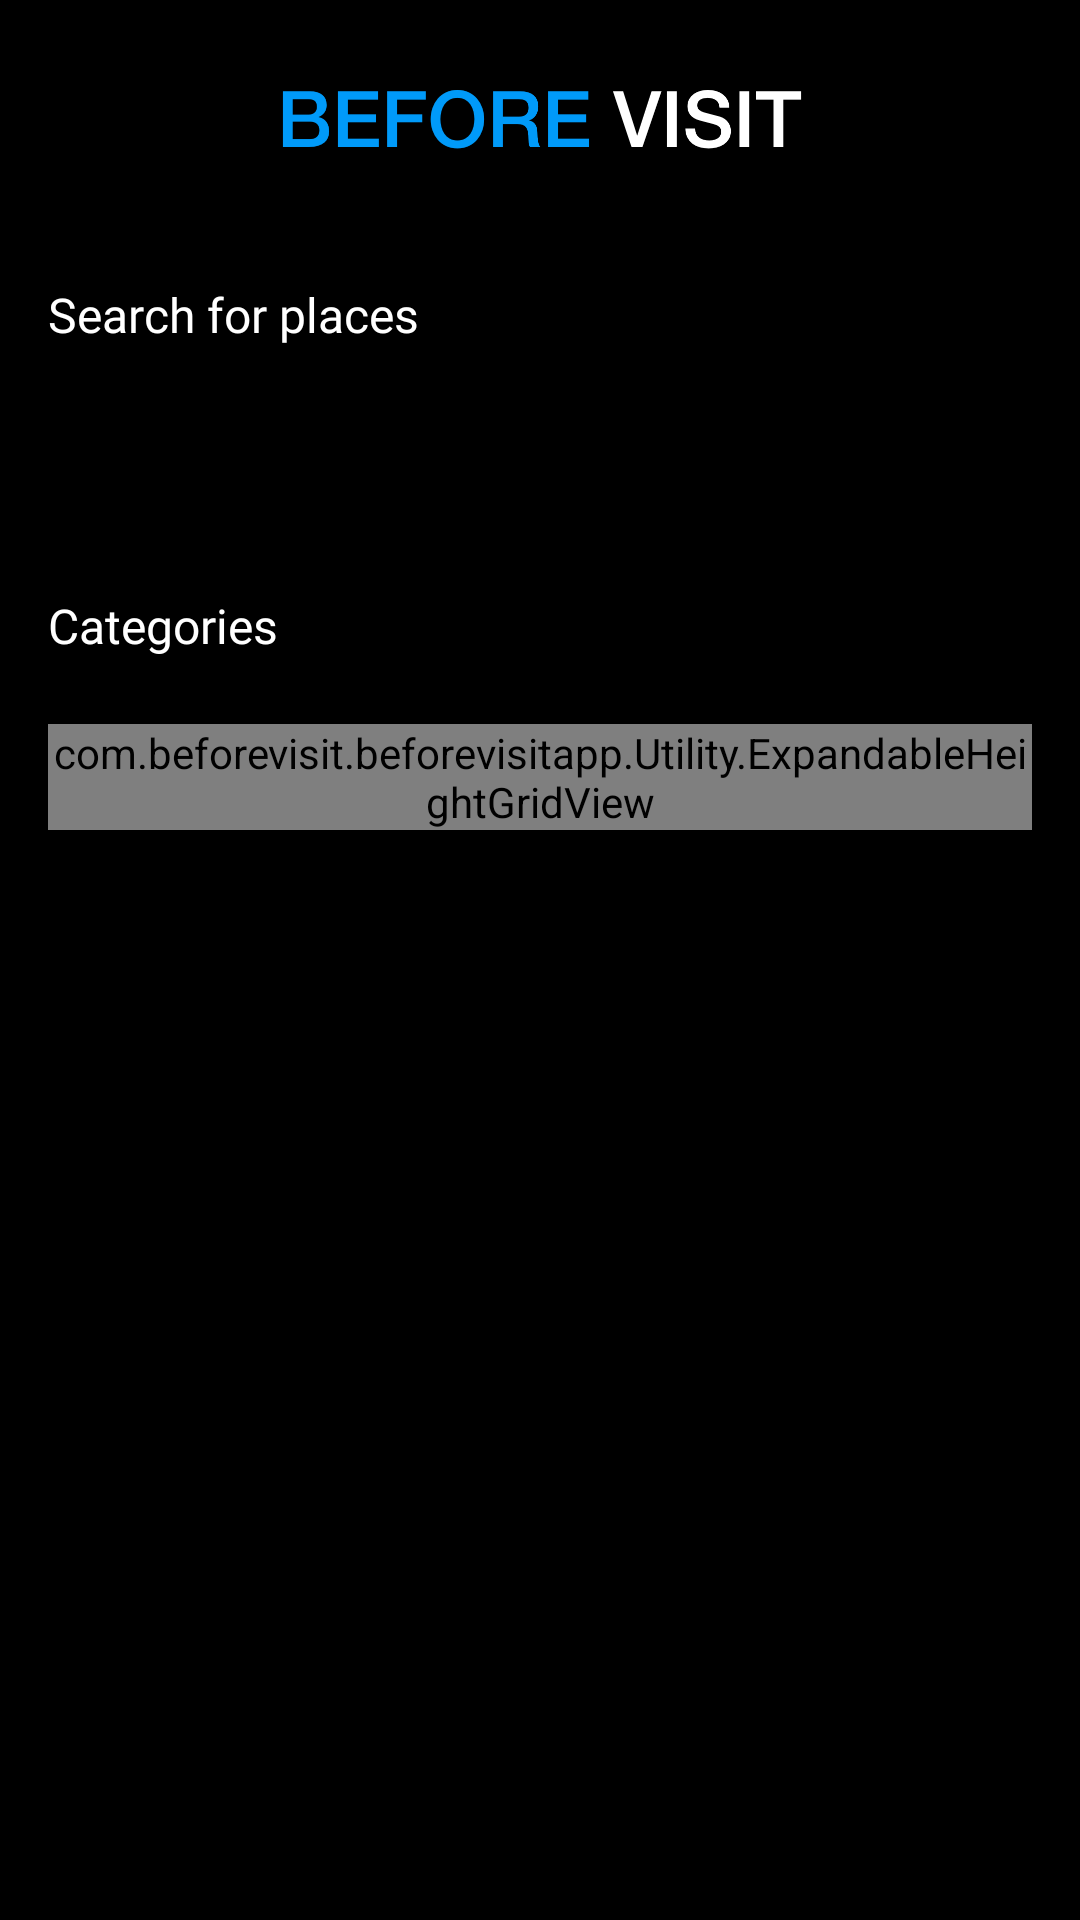

This screen was rendered from an Android layout file. Write that file and the resources it references.
<!-- AndroidManifest.xml: application theme AppTheme -->
<!-- res/layout/activity_view_all_categories.xml -->
<?xml version="1.0" encoding="utf-8"?>
<RelativeLayout
    xmlns:android="http://schemas.android.com/apk/res/android"
    xmlns:app="http://schemas.android.com/apk/res-auto"
    xmlns:tools="http://schemas.android.com/tools"
    android:layout_width="match_parent"
    android:layout_height="match_parent"
    android:background="@color/colorPrimaryDark"
    tools:context="com.beforevisit.beforevisitapp.Activities.ViewAllCategoriesActivity">

    <include layout="@layout/snippet_top_bar"
        android:id="@+id/top_bar"/>


    <androidx.core.widget.NestedScrollView
        android:layout_width="match_parent"
        android:layout_height="match_parent"
        android:layout_below="@id/top_bar">

        <RelativeLayout
            android:layout_width="match_parent"
            android:layout_height="match_parent"
            android:layout_below="@id/top_bar"
            android:padding="16dp">

            <include layout="@layout/snippet_search_bar"
                android:id="@+id/search_bar"/>

            <TextView
                android:layout_width="wrap_content"
                android:layout_height="wrap_content"
                android:text="@string/categories_name"
                android:textSize="16dp"
                android:fontFamily="@font/roboto_medium"
                android:layout_below="@id/search_bar"
                android:textColor="@color/colorPrimary"
                android:layout_marginTop="10dp"
                android:id="@+id/tv_categories"/>


            <com.beforevisit.beforevisitapp.Utility.ExpandableHeightGridView
                android:layout_width="wrap_content"
                android:layout_height="wrap_content"
                android:layout_below="@id/tv_categories"
                android:columnWidth="220dp"
                android:numColumns="3"
                android:layout_marginTop="22dp"
                android:scrollbarStyle="outsideInset"
                android:verticalSpacing="40dp"
                android:stretchMode="spacingWidthUniform"
                android:textAlignment="center"
                android:clipToPadding="false"
                android:listSelector="@android:color/transparent"
                android:id="@+id/grid_view"
                />


        </RelativeLayout>
    </androidx.core.widget.NestedScrollView>


</RelativeLayout>
<!-- res/layout/snippet_top_bar.xml (included above) -->
<?xml version="1.0" encoding="utf-8"?>
<RelativeLayout
    xmlns:android="http://schemas.android.com/apk/res/android"
    android:layout_width="match_parent"
    android:layout_height="wrap_content">

    <RelativeLayout
        android:layout_width="match_parent"
        android:layout_height="wrap_content"
        android:id="@+id/top_bar_rel"
        android:background="@color/colorPrimaryDark">
        
        <ImageView
            android:layout_width="175dp"
            android:layout_height="wrap_content"
            android:src="@drawable/before_visit_logo"
            android:layout_marginVertical="8dp"
            android:layout_centerHorizontal="true"
            android:id="@+id/top_logo"/>

    </RelativeLayout>
</RelativeLayout>
<!-- res/layout/snippet_search_bar.xml (included above) -->
<?xml version="1.0" encoding="utf-8"?>
<RelativeLayout
    xmlns:android="http://schemas.android.com/apk/res/android"
    android:layout_width="wrap_content"
    android:layout_height="wrap_content"
    android:id="@+id/search_rel">

        <TextView
            android:layout_width="wrap_content"
            android:layout_height="wrap_content"
            android:text="@string/search_places"
            android:textSize="16dp"
            android:fontFamily="@font/roboto_light"
            android:textColor="@color/colorPrimary"
            android:id="@+id/tv_search"/>

        <EditText
            android:layout_width="match_parent"
            android:layout_height="44dp"
            android:textColor="@color/colorPrimaryDark"
            android:paddingStart="56dp"
            android:singleLine="true"
            android:layout_below="@id/tv_search"
            android:layout_marginTop="28dp"
            android:background="@drawable/grey_background_10"
            android:backgroundTint="@color/light_grey"
            android:fontFamily="@font/roboto_medium"
            android:imeOptions="actionSearch"
            android:hint="Search"
            android:layout_centerVertical="true"
            android:id="@+id/et_search"/>

        <ImageView
            android:layout_width="wrap_content"
            android:layout_height="wrap_content"
            android:src="@drawable/ic_search"
            android:layout_centerVertical="true"
            android:layout_marginStart="20dp"
            android:paddingEnd="24dp"/>



</RelativeLayout>
<!-- resources referenced by this layout -->
<resources>
  <color name="colorPrimary">#FFFFFF</color>
  <color name="colorPrimaryDark">#000000</color>
  <color name="light_grey">#E8FAF6F6</color>
  <!-- drawable before_visit_logo: png bitmap (drawable-hdpi, 8828 bytes) -->
  <!-- drawable ic_search: png bitmap (drawable-hdpi, 908 bytes) -->
  <string name="categories_name">Categories</string>
  <string name="search_places">Search for places</string>
  <style name="AppTheme" parent="Theme.AppCompat.Light.NoActionBar">
          
          <item name="colorPrimary">@color/colorPrimary</item>
          <item name="colorPrimaryDark">@color/colorPrimaryDark</item>
          <item name="colorAccent">@color/colorAccent</item>
      </style>
  <color name="colorAccent">#009AF9</color>
</resources>
